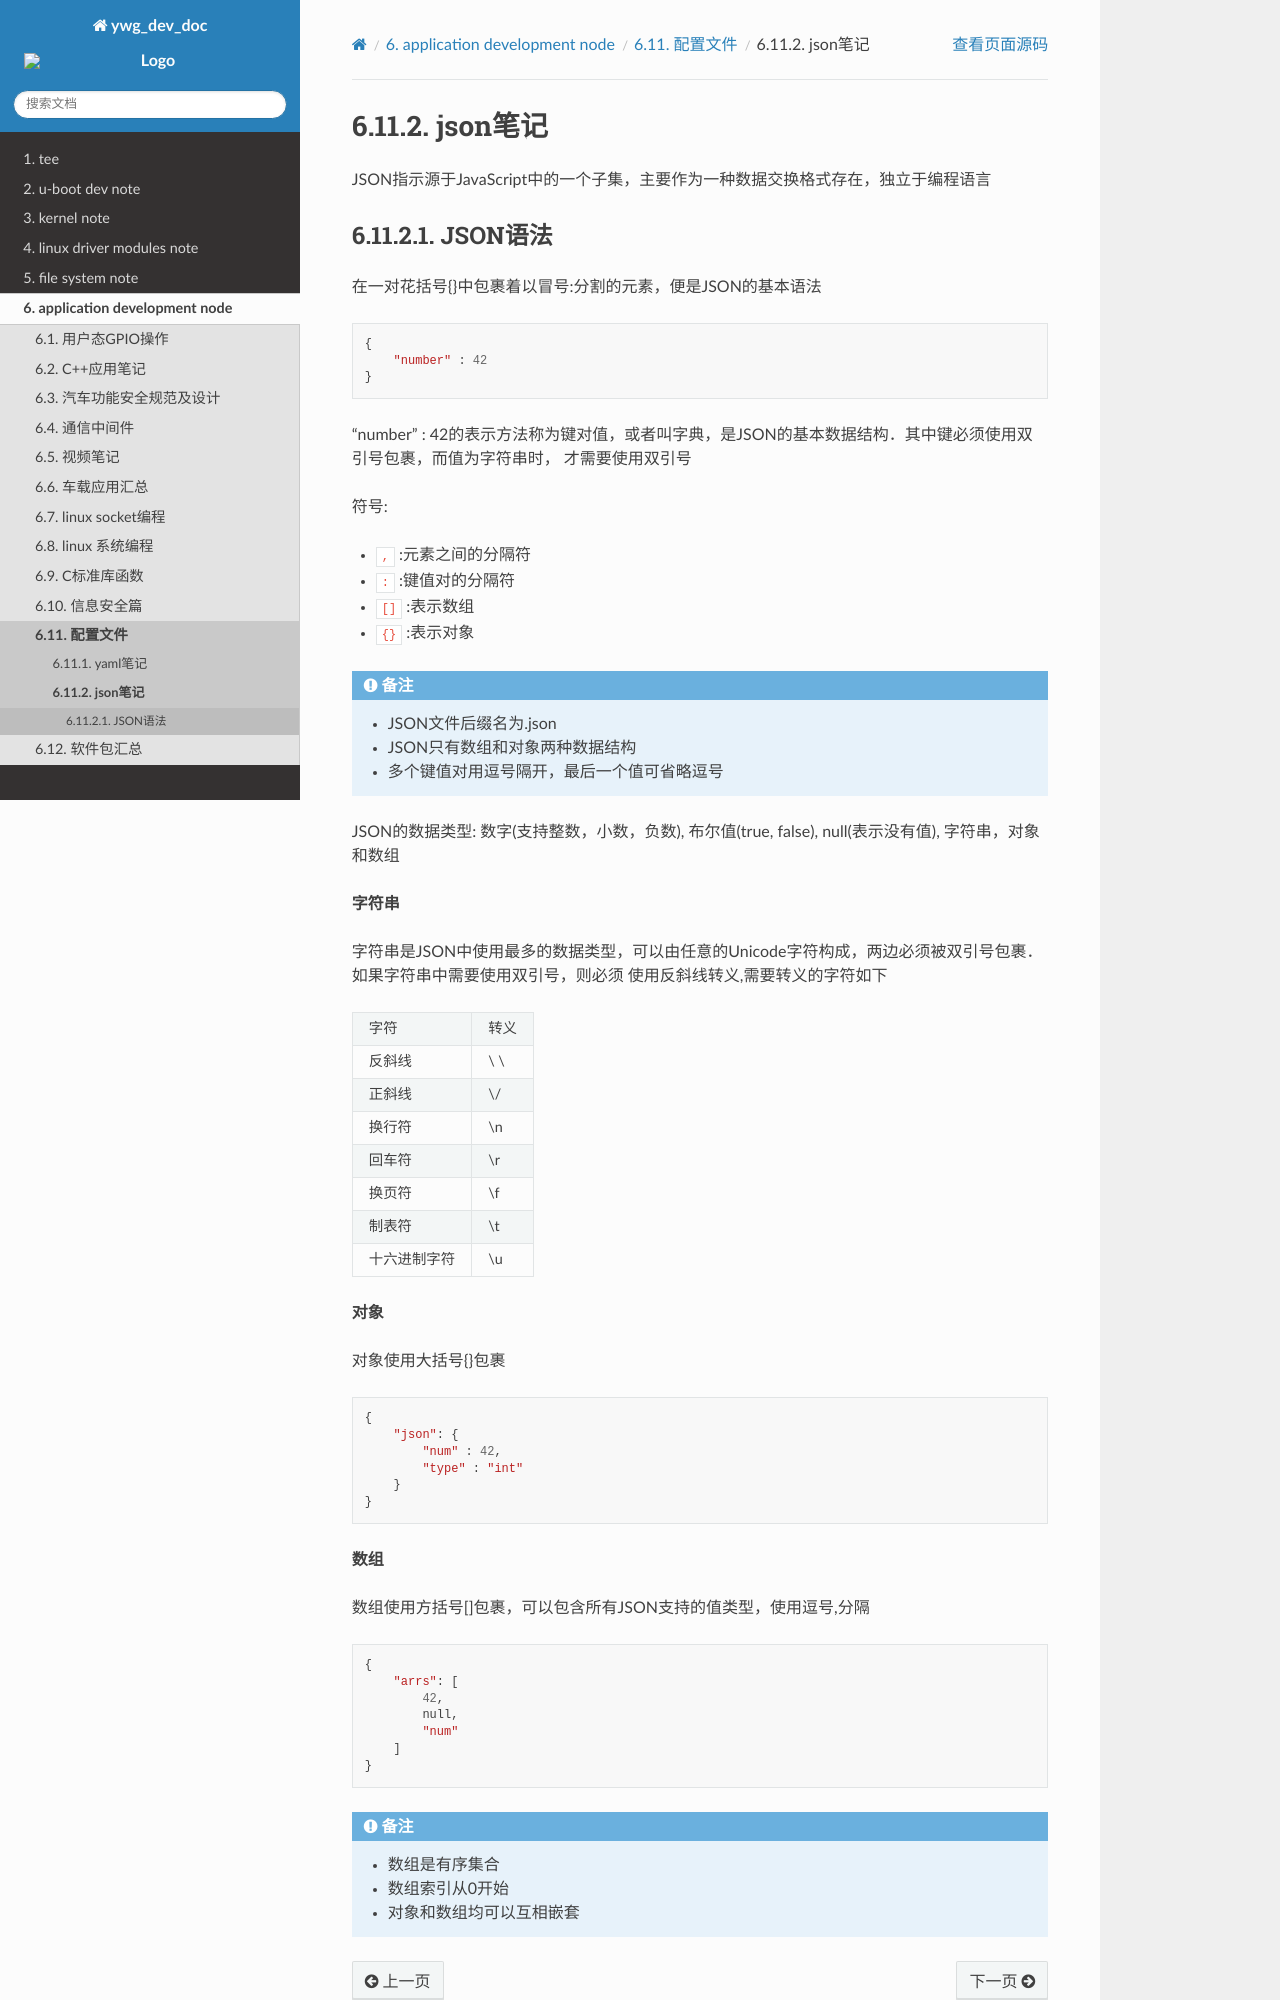

repository: hkdywg/doc_development · page: build/html/user/config/json.html · generator: sphinx

json笔记
============

JSON指示源于JavaScript中的一个子集，主要作为一种数据交换格式存在，独立于编程语言

JSON语法
------------

在一对花括号{}中包裹着以冒号:分割的元素，便是JSON的基本语法

::

    {
        "number" : 42 
    }

"number" : 42的表示方法称为键对值，或者叫字典，是JSON的基本数据结构．其中键必须使用双引号包裹，而值为字符串时，
才需要使用双引号

符号:

- ``,`` :元素之间的分隔符

- ``:`` :键值对的分隔符

- ``[]`` :表示数组

- ``{}`` :表示对象


.. note::
    - JSON文件后缀名为.json
    - JSON只有数组和对象两种数据结构
    - 多个键值对用逗号隔开，最后一个值可省略逗号

JSON的数据类型: 数字(支持整数，小数，负数), 布尔值(true, false), null(表示没有值), 字符串，对象和数组

**字符串**

字符串是JSON中使用最多的数据类型，可以由任意的Unicode字符构成，两边必须被双引号包裹．如果字符串中需要使用双引号，则必须
使用反斜线转义,需要转义的字符如下

==============  =============================
  字符　　　　          转义
--------------  -----------------------------
 反斜线                  \\ \\
 正斜线                  \\/
 换行符                  \\n
 回车符                  \\r
 换页符                  \\f
 制表符                  \\t
 十六进制字符            \\u
==============  =============================

**对象**

对象使用大括号{}包裹

::

    {
        "json": {
            "num" : 42,
            "type" : "int"
        }
    }

**数组**

数组使用方括号[]包裹，可以包含所有JSON支持的值类型，使用逗号,分隔

::
